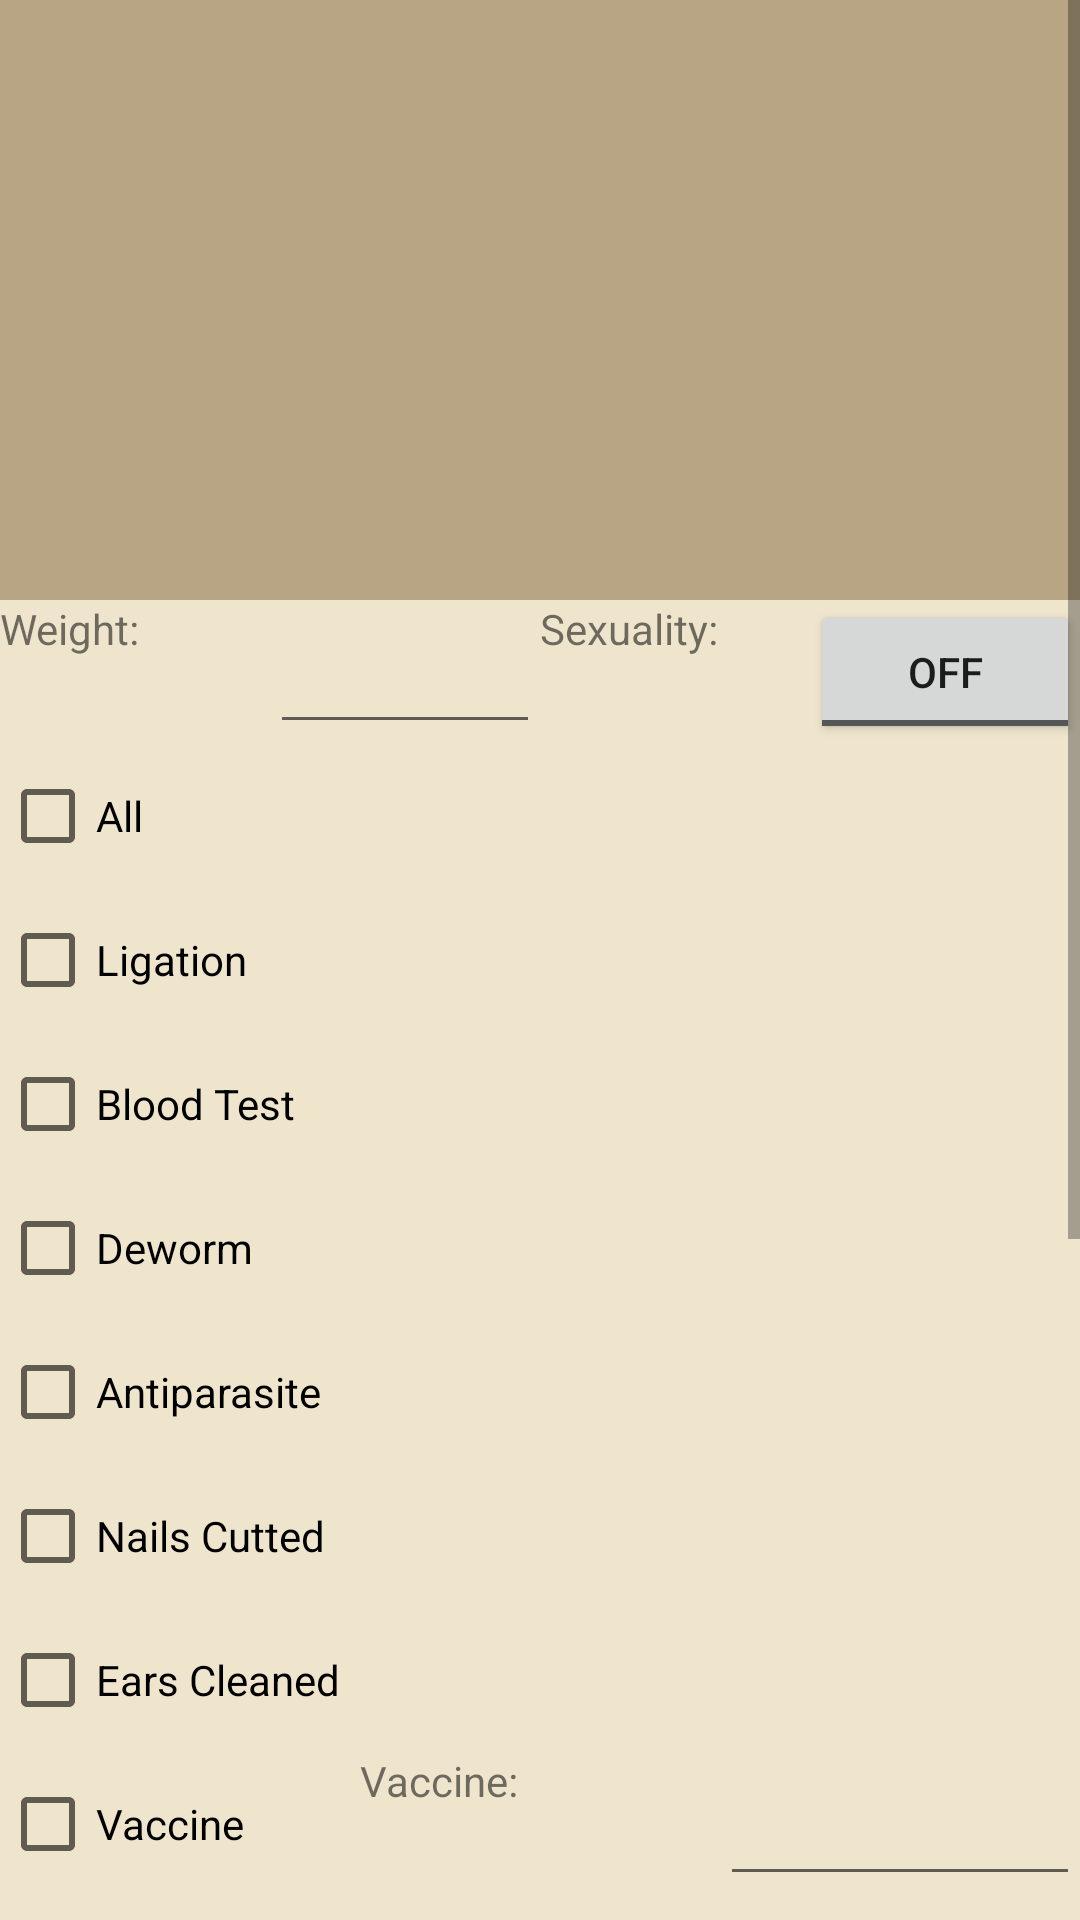

Write the Android layout XML for this screen, with the resource values it uses.
<!-- AndroidManifest.xml: application theme Theme.NewCat -->
<!-- res/layout/view_pager_cat.xml -->
<?xml version="1.0" encoding="utf-8"?>
    <ScrollView xmlns:android="http://schemas.android.com/apk/res/android"
        android:layout_height="match_parent"
        android:layout_width="match_parent"
        android:orientation="vertical">
        <LinearLayout xmlns:android="http://schemas.android.com/apk/res/android"
            android:id="@+id/cat_page"
            android:layout_width="match_parent"
            android:layout_height="wrap_content"
            android:orientation="vertical"
            android:background="@color/morandi_Parchment">


            <LinearLayout xmlns:android="http://schemas.android.com/apk/res/android"
                android:layout_width="match_parent"
                android:layout_height="match_parent"
                android:orientation="horizontal"
                android:layout_weight="1"
                android:background="@color/morandi_Parchment">
                <LinearLayout
                    android:layout_width="match_parent"
                    android:layout_height="wrap_content"
                    android:orientation="horizontal"
                    android:background="@color/morandi_Monogoose">
                    <ImageView
                        android:id="@+id/cat1"
                        android:layout_width="wrap_content"
                        android:layout_height="200dp"
                        android:layout_weight="1"
                        android:layout_gravity="center"/>
                </LinearLayout>
            </LinearLayout>

            <LinearLayout xmlns:android="http://schemas.android.com/apk/res/android"
                android:layout_width="match_parent"
                android:layout_height="match_parent"
                android:orientation="horizontal"
                android:layout_weight="1"
                android:background="@color/morandi_Parchment">
                <TextView
                    android:layout_width="match_parent"
                    android:layout_height="match_parent"
                    android:layout_weight="1"
                    android:text="@string/weight"/>
                <EditText
                    android:id="@+id/weight"
                    android:layout_width="match_parent"
                    android:layout_height="match_parent"
                    android:inputType="numberDecimal"
                    android:layout_weight="1"/>
                <TextView
                    android:layout_width="match_parent"
                    android:layout_height="match_parent"
                    android:layout_weight="1"
                    android:text="@string/sex"/>
                <ToggleButton
                    android:id="@+id/sexuality_button"
                    android:layout_width="match_parent"
                    android:layout_height="match_parent"
                    android:layout_weight="1"/>
            </LinearLayout>


            <CheckBox
                android:id="@+id/allCheck"
                android:layout_width="match_parent"
                android:layout_height="match_parent"
                android:layout_weight="1"
                android:onClick="onCheckboxClicked"
                android:text="@string/all"/>
            <CheckBox
                android:id="@+id/ligation"
                android:layout_width="match_parent"
                android:layout_height="match_parent"
                android:layout_weight="1"
                android:text="@string/ligation"/>
            <CheckBox
                android:id="@+id/blood_test"
                android:layout_width="match_parent"
                android:layout_height="match_parent"
                android:layout_weight="1"
                android:text="@string/blood_test"/>
            <CheckBox
                android:id="@+id/deworm"
                android:layout_width="match_parent"
                android:layout_height="match_parent"
                android:layout_weight="1"
                android:text="@string/deworm"/>
            <CheckBox
                android:id="@+id/antiparasite"
                android:layout_width="match_parent"
                android:layout_height="match_parent"
                android:layout_weight="1"
                android:text="@string/antiparasite"/>
            <CheckBox
                android:id="@+id/cutNails"
                android:layout_width="match_parent"
                android:layout_height="match_parent"
                android:layout_weight="1"
                android:text="@string/cutNail"/>
            <CheckBox
                android:id="@+id/cleanEar"
                android:layout_width="match_parent"
                android:layout_height="match_parent"
                android:layout_weight="1"
                android:text="@string/cleanEar"/>
            <LinearLayout
                android:layout_width="match_parent"
                android:layout_height="wrap_content"
                android:orientation="horizontal">
                <CheckBox
                    android:id="@+id/vaccine"
                    android:layout_width="match_parent"
                    android:layout_height="match_parent"
                    android:layout_weight="1"
                    android:text="@string/vaccine"/>
                <TextView
                    android:layout_width="match_parent"
                    android:layout_height="match_parent"
                    android:layout_weight="1"
                    android:text="@string/vaccineName"/>
                <EditText
                    android:id="@+id/vaccineName"
                    android:layout_width="match_parent"
                    android:layout_height="match_parent"
                    android:layout_weight="1"/>
            </LinearLayout>
            <LinearLayout
                android:layout_width="match_parent"
                android:layout_height="wrap_content"
                android:orientation="horizontal">
                <CheckBox
                    android:id="@+id/mixed"
                    android:layout_width="match_parent"
                    android:layout_height="match_parent"
                    android:layout_weight="1"
                    android:text="@string/mixed"/>
                <EditText
                    android:id="@+id/color_editText"
                    android:layout_width="match_parent"
                    android:layout_height="match_parent"
                    android:layout_weight="1"
                    android:visibility="gone"/>
                <Spinner
                    android:id="@+id/spinner_color"
                    android:layout_width="match_parent"
                    android:layout_height="match_parent"
                    android:layout_weight="1" />



            </LinearLayout>
            <TextView
                android:layout_width="match_parent"
                android:layout_height="match_parent"
                android:text="@string/birth"
                android:layout_weight="1"/>
            <EditText
                android:id="@+id/birth"
                android:layout_width="match_parent"
                android:layout_height="match_parent"
                android:inputType="date"
                android:layout_weight="1"/>
            <TextView
                android:layout_width="match_parent"
                android:layout_height="match_parent"
                android:layout_weight="1"
                android:text="@string/about"/>
            <EditText
                android:id="@+id/about"
                android:layout_width="match_parent"
                android:layout_height="match_parent"
                android:layout_weight="1"/>
            <TextView
                android:layout_width="match_parent"
                android:layout_height="match_parent"
                android:layout_weight="1"
                android:text="@string/others"/>
            <EditText
                android:id="@+id/others_cat"
                android:layout_width="match_parent"
                android:layout_height="match_parent"
                android:layout_weight="1"/>
            <LinearLayout
                android:layout_width="match_parent"
                android:layout_height="match_parent"
                android:orientation="horizontal">
                <TextView
                    android:layout_width="match_parent"
                    android:layout_height="match_parent"
                    android:layout_weight="1"
                    android:text="@string/adoptionDate"/>
                <EditText
                    android:id="@+id/adoptionDate"
                    android:layout_width="match_parent"
                    android:layout_height="match_parent"
                    android:inputType="date"
                    android:layout_weight="1"/>
            </LinearLayout>
            <LinearLayout
                android:layout_width="match_parent"
                android:layout_height="match_parent"
                android:orientation="horizontal">
                <TextView
                    android:layout_width="match_parent"
                    android:layout_height="match_parent"
                    android:layout_weight="1"
                    android:text="@string/name"/>
                <EditText
                    android:id="@+id/adopter_name"
                    android:layout_width="match_parent"
                    android:layout_height="match_parent"
                    android:layout_weight="1"
                    android:singleLine="true"/>
            </LinearLayout>
            <Button
                android:id="@+id/save_button"
                android:layout_width="match_parent"
                android:layout_height="match_parent"
                android:text="@string/save_button"
                android:textColor="@color/morandi_Armadillo"
                android:background="@drawable/a_button"
                android:layout_weight="1"/>
        </LinearLayout>



</ScrollView>
<!-- resources referenced by this layout -->
<resources>
  <color name="morandi_Armadillo">#4f463c</color>
  <color name="morandi_Monogoose">#b8a584</color>
  <color name="morandi_Parchment">#EFE5CD</color>
  <!-- drawable a_button (drawable) -->
  <?xml version="1.0" encoding="utf-8"?>
  <selector xmlns:android="http://schemas.android.com/apk/res/android">
      <item android:drawable="@color/morandi_Parchment"
          android:state_pressed="true"/>
      <item android:drawable="@color/morandi_Soft_Amber"/>
  </selector>
  <string name="about">About:</string>
  <string name="adoptionDate">Adoption Date:</string>
  <string name="all">All</string>
  <string name="antiparasite">Antiparasite</string>
  <string name="birth">Birth:</string>
  <string name="blood_test">Blood Test</string>
  <string name="cleanEar">Ears Cleaned</string>
  <string name="cutNail">Nails Cutted</string>
  <string name="deworm">Deworm</string>
  <string name="ligation">Ligation</string>
  <string name="mixed">Mixed</string>
  <string name="name">Adopter:</string>
  <string name="others">Others:</string>
  <string name="save_button">Save</string>
  <string name="sex">Sexuality:</string>
  <string name="vaccine">Vaccine</string>
  <string name="vaccineName">Vaccine:</string>
  <string name="weight">Weight:</string>
  <style name="Theme.NewCat" parent="Theme.MaterialComponents.DayNight.DarkActionBar">
          
          <item name="colorPrimary">@color/morandi_Parchment</item>
          <item name="colorPrimaryVariant">@color/morandi_Soft_Amber</item>
          <item name="colorOnPrimary">@color/white</item>
          
          <item name="colorSecondary">@color/morandi_Coffee</item>
          <item name="colorSecondaryVariant">@color/morandi_Armadillo</item>
          <item name="colorOnSecondary">@color/black</item>
          
          <item name="android:statusBarColor" tools:targetApi="l">?attr/colorPrimaryVariant</item>
          
      </style>
  <color name="morandi_Soft_Amber">#CCC2B2</color>
  <color name="white">#FFFFFFFF</color>
  <color name="morandi_Coffee">#786653</color>
  <color name="black">#FF000000</color>
</resources>
